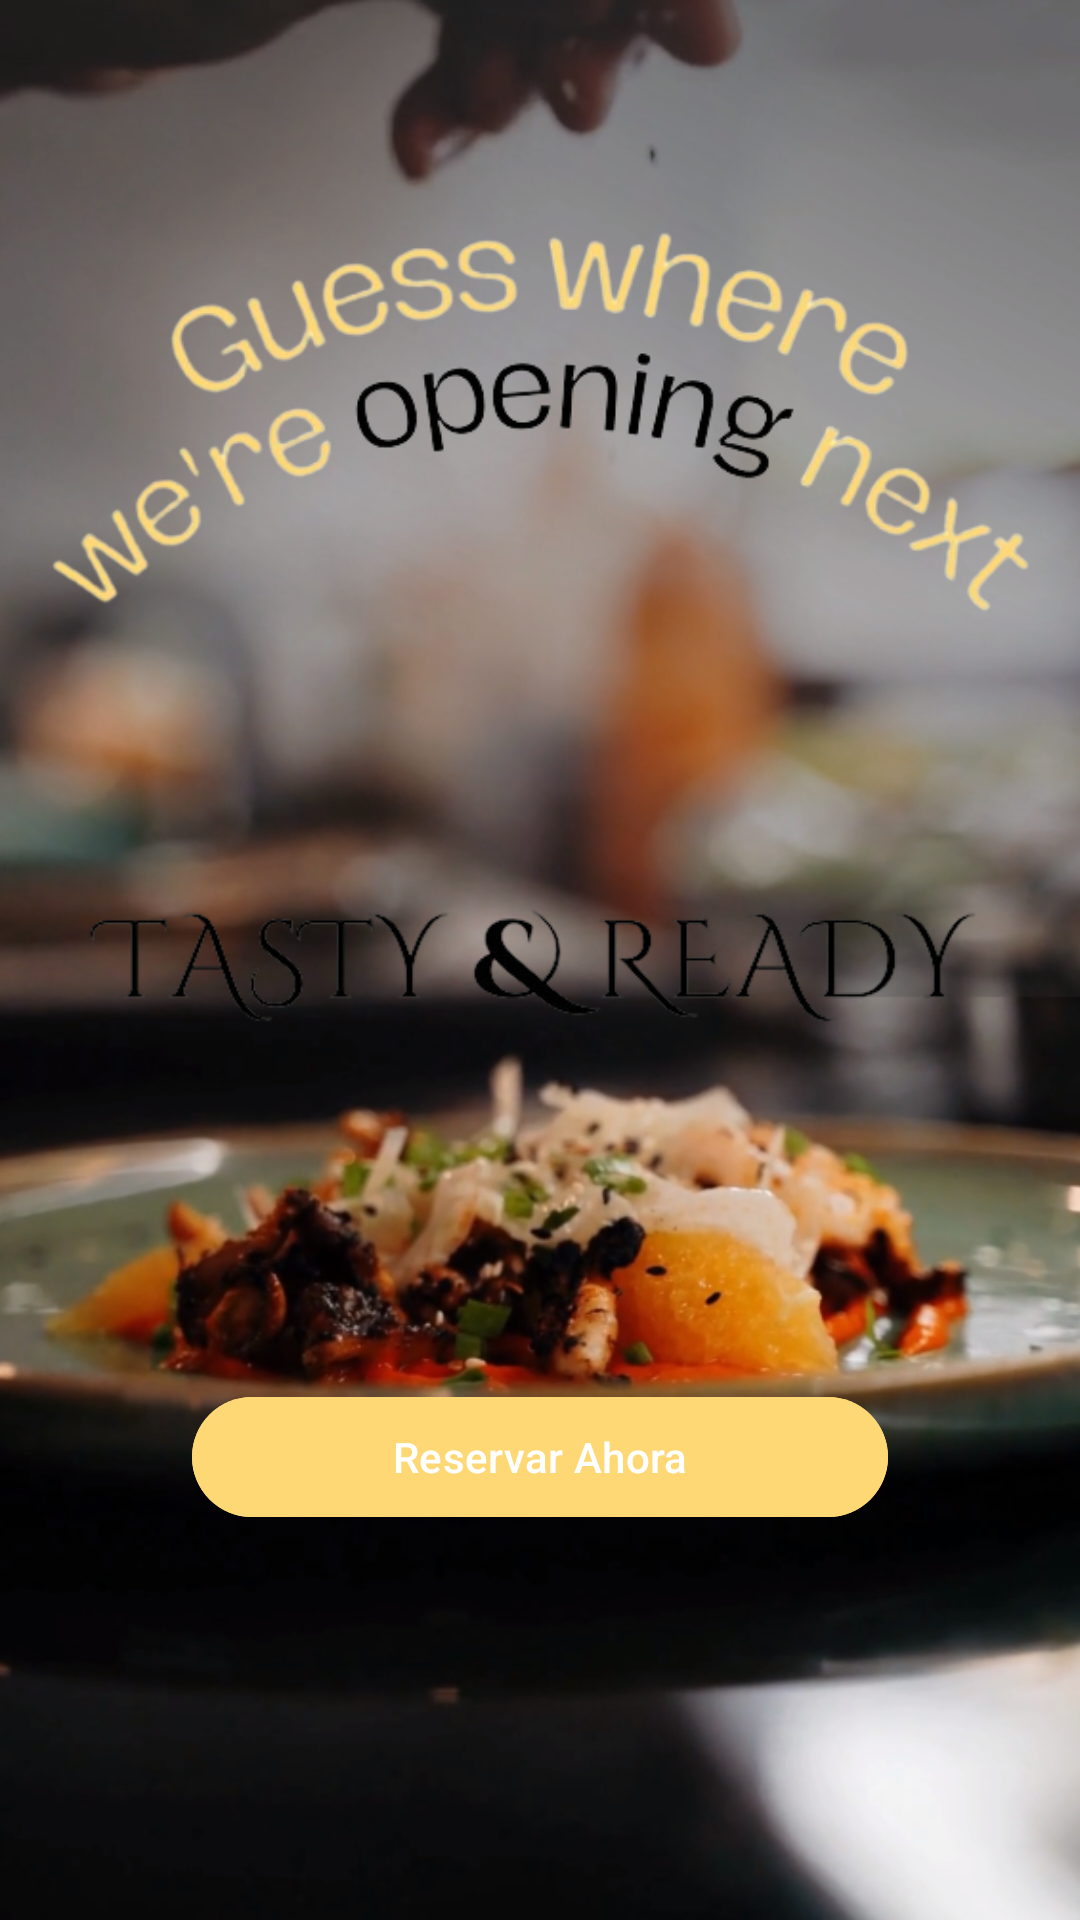

This screen was rendered from an Android layout file. Write that file and the resources it references.
<!-- AndroidManifest.xml: application theme Theme.TastyReady -->
<!-- res/layout/fragment_home.xml -->
<?xml version="1.0" encoding="utf-8"?>
<androidx.constraintlayout.widget.ConstraintLayout xmlns:android="http://schemas.android.com/apk/res/android"
    xmlns:app="http://schemas.android.com/apk/res-auto"
    xmlns:tools="http://schemas.android.com/tools"
    android:layout_width="match_parent"
    android:layout_height="match_parent"
    android:background="@drawable/fondo_app"
    tools:context=".HomeFragment">

    <Button
        android:id="@+id/reservaButton"
        android:layout_width="0dp"
        android:layout_height="wrap_content"
        android:layout_marginStart="64dp"
        android:layout_marginEnd="64dp"
        android:layout_marginBottom="64dp"
        android:backgroundTint="@color/AmarilloTYR"
        android:text="Reservar Ahora"
        app:layout_constraintBottom_toBottomOf="parent"
        app:layout_constraintEnd_toEndOf="parent"
        app:layout_constraintHorizontal_bias="0.0"
        app:layout_constraintStart_toStartOf="parent"
        app:layout_constraintTop_toBottomOf="@+id/imageView4" />

    <ImageView
        android:id="@+id/imageView3"
        android:layout_width="wrap_content"
        android:layout_height="wrap_content"
        android:layout_marginTop="32dp"
        android:src="@drawable/image_op"
        app:layout_constraintEnd_toEndOf="parent"
        app:layout_constraintStart_toStartOf="parent"
        app:layout_constraintTop_toTopOf="parent" />

    <ImageView
        android:id="@+id/imageView4"
        android:layout_width="wrap_content"
        android:layout_height="wrap_content"
        android:src="@drawable/img_tasty2"
        app:layout_constraintEnd_toEndOf="parent"
        app:layout_constraintStart_toStartOf="parent"
        app:layout_constraintTop_toBottomOf="@+id/imageView3" />

</androidx.constraintlayout.widget.ConstraintLayout>
<!-- resources referenced by this layout -->
<resources>
  <color name="AmarilloTYR">#ffd876</color>
  <!-- drawable fondo_app: png bitmap (drawable, 634638 bytes) -->
  <!-- drawable image_op: png bitmap (drawable, 63554 bytes) -->
  <!-- drawable img_tasty2: png bitmap (drawable, 18945 bytes) -->
  <style name="Theme.TastyReady" parent="Base.Theme.TastyReady" />
  <style name="Base.Theme.TastyReady" parent="Theme.Material3.DayNight.NoActionBar">
          
          <item name="colorPrimary">@color/AmarilloTYR</item>
          <item name="colorPrimaryVariant">@color/AmarilloTYR</item>
          <item name="colorSecondary">@color/AzulTYR</item>
          <item name="colorSecondaryVariant">@color/AzulTYR</item>
      </style>
  <color name="AzulTYR">#016fa0</color>
</resources>
